Run: headless pygame with SDL's dummy video driver; simulated clock (each Clock.tick advances the game by its frame time, no real sleeping); random seed 0; keys injected as events and as key.get_pressed() state; no mouse input.
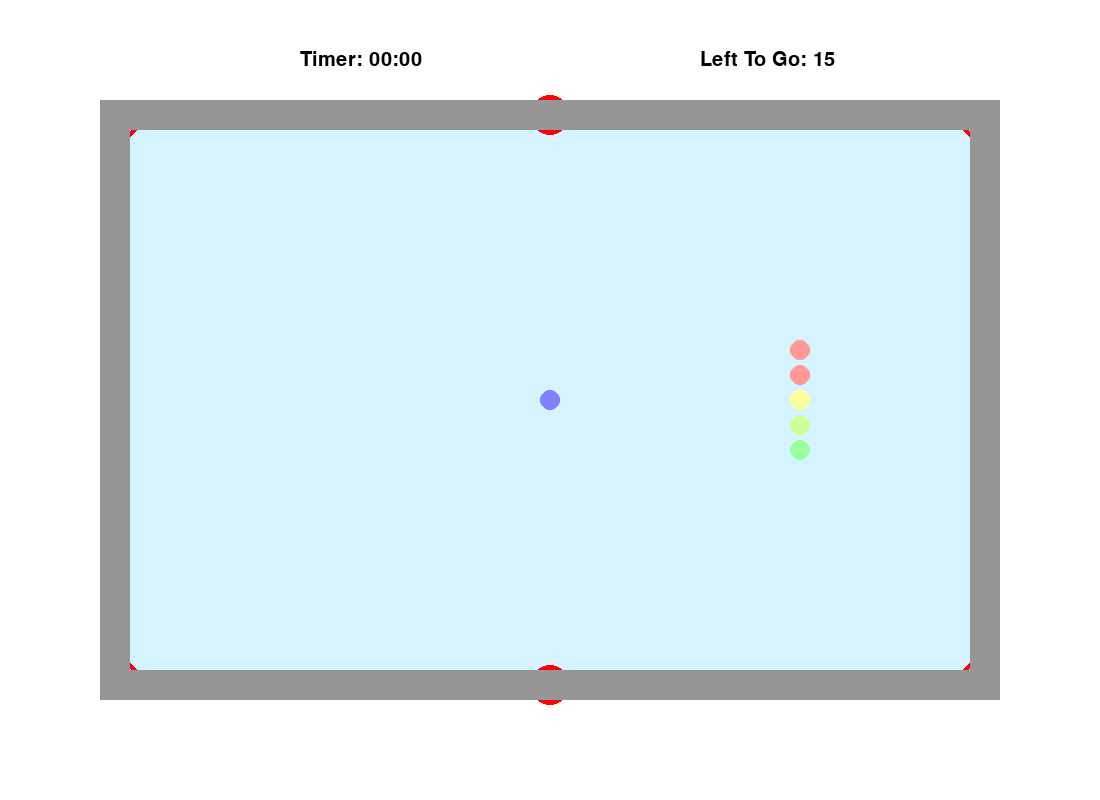
Frame 1 of 4 · flips 1–60 · no input
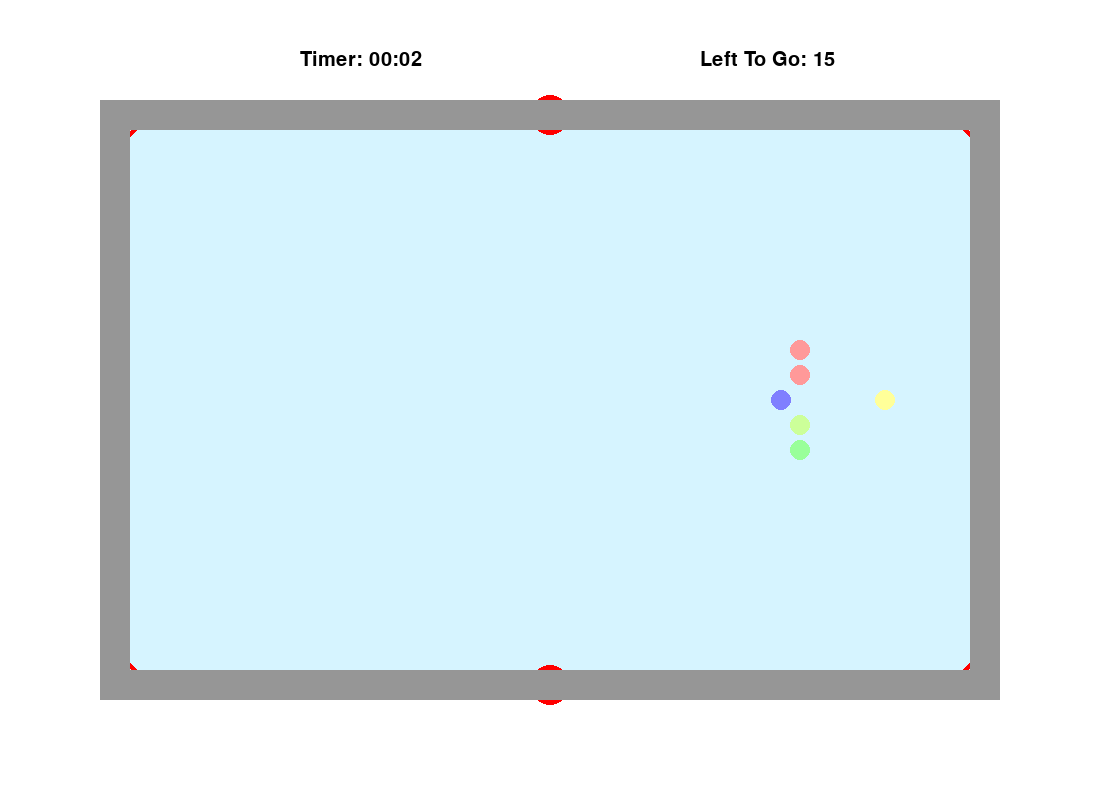
Frame 2 of 4 · flips 61–180 · tapped SPACE, RETURN · held RIGHT (→), D
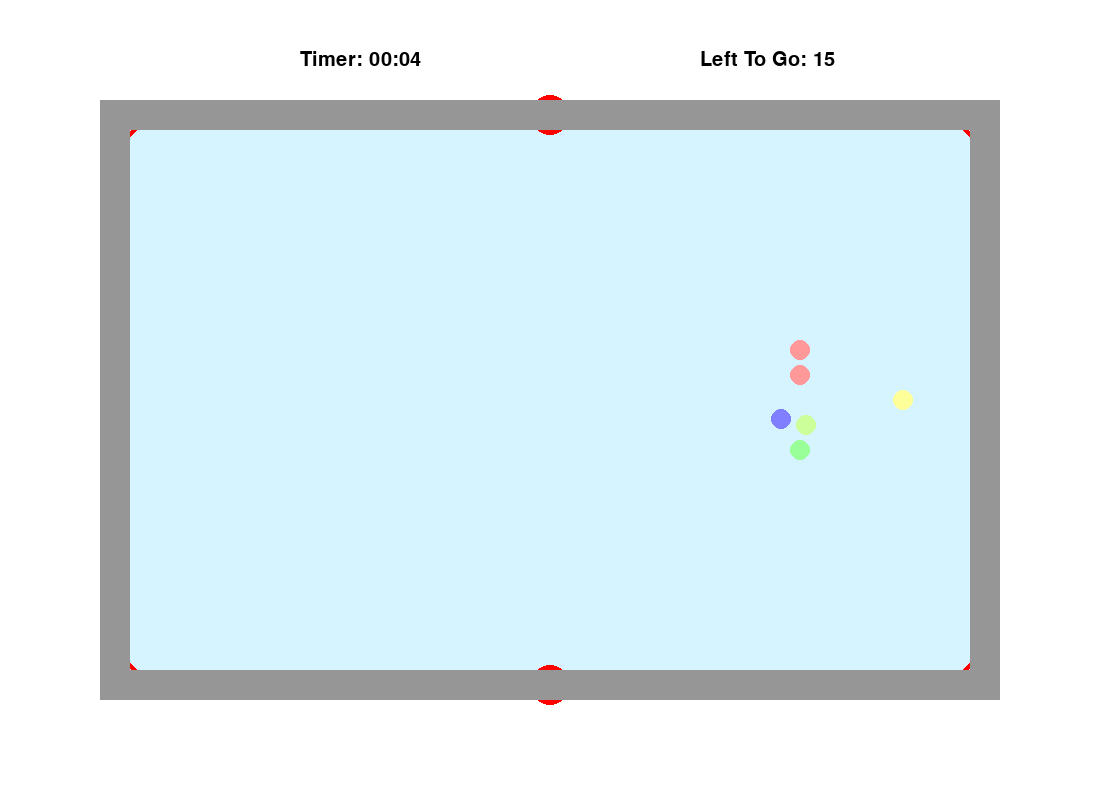
Frame 3 of 4 · flips 181–300 · held DOWN (↓), S
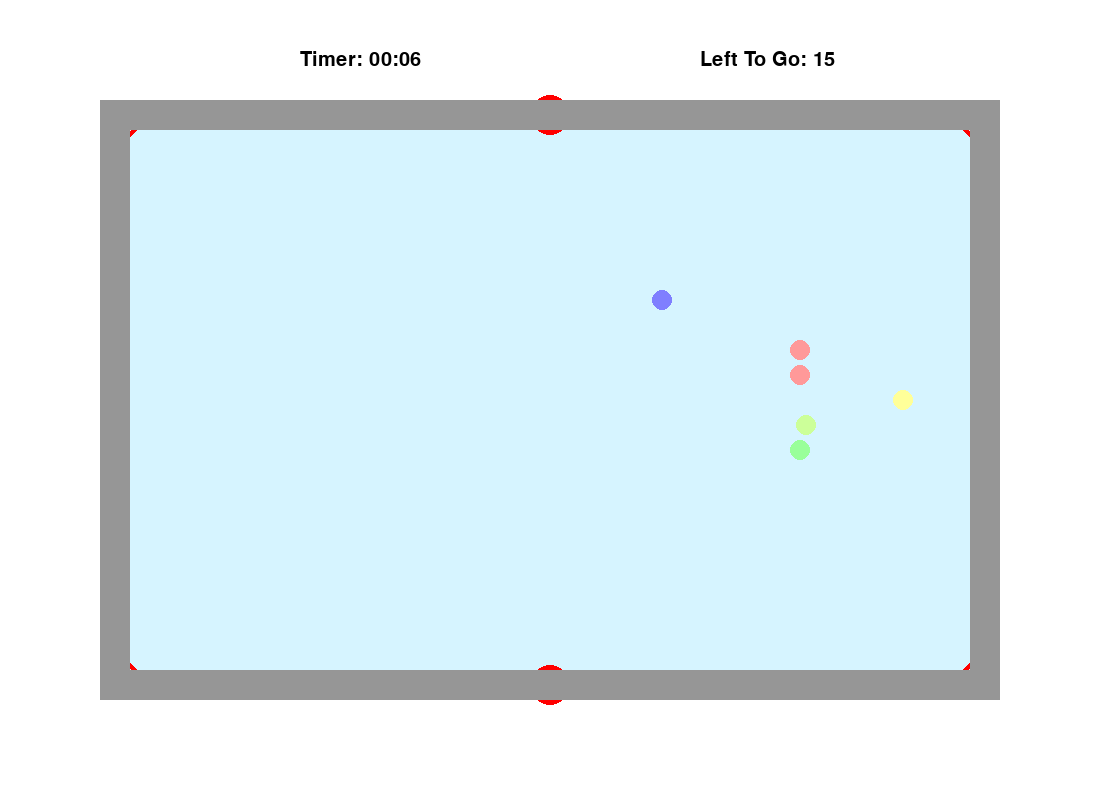
Frame 4 of 4 · flips 301–420 · held LEFT (←), A, UP (↑), W

The pygame program that drew these frames:

#Combined Final Project
#Karin, Rena, & Emily

import pygame
import math
import time

pygame.init()

#Background code:
window_size = [1100, 800]
window_color = pygame.Color(255, 255, 255)
table_color = pygame.Color(214, 244, 255)
wood_color = pygame.Color(150, 150, 150)
pocket_color1 = pygame.Color(255, 0 ,0)
pocket_color2 = pygame.Color(255, 255, 255)

def draw_table():
   #Table
   pygame.draw.rect(window, table_color, [100, 100, 900, 600], 0) #draws the green of the table
  
   #Pocket 1, top left:
   pygame.draw.circle(window, pocket_color1, [120, 120], 20, 5)
   pygame.draw.circle(window, pocket_color2, [120, 120], 15, 5)
   pygame.draw.circle(window, pocket_color1, [120, 120], 10, 5)
   pygame.draw.circle(window, pocket_color2, [120, 120], 5, 5)

   #Pocket 2, top middle
   pygame.draw.circle(window, pocket_color1, [550, 115], 20, 5)
   pygame.draw.circle(window, pocket_color2, [550, 115], 15, 5)
   pygame.draw.circle(window, pocket_color1, [550, 115], 10, 5)
   pygame.draw.circle(window, pocket_color2, [550, 115], 5, 5)

   #Pocket 3, lower left
   pygame.draw.circle(window, pocket_color1, [120, 680], 20, 5)
   pygame.draw.circle(window, pocket_color2, [120, 680], 15, 5)
   pygame.draw.circle(window, pocket_color1, [120, 680], 10, 5)
   pygame.draw.circle(window, pocket_color2, [120, 680], 5, 5)

   # Pocket 4, top right
   pygame.draw.circle(window, pocket_color1, [980, 120], 20, 5)
   pygame.draw.circle(window, pocket_color2, [980, 120], 15, 5)
   pygame.draw.circle(window, pocket_color1, [980, 120], 10, 5)
   pygame.draw.circle(window, pocket_color2, [980, 120], 5, 5)

   # Pocket 5, lower middle
   pygame.draw.circle(window, pocket_color1, [550, 685], 20, 5)
   pygame.draw.circle(window, pocket_color2, [550, 685], 15, 5)
   pygame.draw.circle(window, pocket_color1, [550, 685], 10, 5)
   pygame.draw.circle(window, pocket_color2, [550, 685], 5, 5)

   # Pocket 6, lower right
   pygame.draw.circle(window, pocket_color1, [980, 680], 20, 5)
   pygame.draw.circle(window, pocket_color2, [980, 680], 15, 5)
   pygame.draw.circle(window, pocket_color1, [980, 680], 10, 5)
   pygame.draw.circle(window, pocket_color2, [980, 680], 5, 5)

   #Wooden border
   pygame.draw.rect(window, wood_color, [100, 100, 900, 600], 30) #draws the wooden edge of the table
  

table_dims = [110, 110, 990, 690]
ball_pos = [550, 400]
ball_vel = [0,0]
ball_radius = 10
ball_color = pygame.Color(127,127,255)
clock = pygame.time.Clock()

def update_control():#ball_pos, ball_vel, ball_radius):
    global ball_pos, ball_vel, ball_radius, table_dims

    if ball_pos[0] + ball_radius >= table_dims[2] or ball_pos[0] - ball_radius <= table_dims[0]:
        ball_vel = [-ball_vel[0], ball_vel[1]]
    if ball_pos[1] + ball_radius >= table_dims[3] or ball_pos[1] - ball_radius <= table_dims[1]:
        ball_vel = [ball_vel[0], -ball_vel[1]]

    ball_pos = [ball_pos[0] + ball_vel[0], ball_pos[1]+ball_vel[1]]

    #return ball_pos, ball_vel


def draw_control(surface, ball_color, ball_pos, ball_radius):
    pygame.draw.circle(surface, ball_color, ball_pos, ball_radius)
  

def brake_control(ball_vel):
    """brakes control ball"""
    if ball_vel == [0,0]:
        return ball_vel
    elif ball_vel[0]==0:
        if ball_vel[1] < 0:
            ball_vel = [ball_vel[0], ball_vel[1]+1]
        elif ball_vel[1] > 0:
            ball_vel = [ball_vel[0], ball_vel[1]-1]
    elif ball_vel[1]==0:
        if ball_vel[0] <0:
            ball_vel = [ball_vel[0]+1, ball_vel[1]]
        elif ball_vel[0]>0:
            ball_vel = [ball_vel[0]-1, ball_vel[1]]
    else:
        if ball_vel[0] > 0 and ball_vel[1] > 0:
            ball_vel = [ball_vel[0]-1, ball_vel[1]-1]
        if ball_vel[0] < 0 and ball_vel[1] < 0:
            ball_vel = [ball_vel[0]+1, ball_vel[1]+1]
        if ball_vel[0] > 0 and ball_vel[1] < 0:
            ball_vel = [ball_vel[0]-1, ball_vel[1]+1]
        if ball_vel[0] < 0 and ball_vel[1] > 0:
            ball_vel = [ball_vel[0]+1, ball_vel[1]-1]
    return ball_vel

def shoot_control(ball_vel):
    """shoots control ball"""
    if ball_vel == [0,0]:
        return ball_vel
    elif ball_vel[0]==0:
        if ball_vel[1] < 0:
            ball_vel = [ball_vel[0], ball_vel[1]-2]
        elif ball_vel[1] > 0:
            ball_vel = [ball_vel[0], ball_vel[1]+2]
    elif ball_vel[1]==0:
        if ball_vel[0] <0:
            ball_vel = [ball_vel[0]-2, ball_vel[1]]
        elif ball_vel[0]>0:
            ball_vel = [ball_vel[0]+2, ball_vel[1]]
    else:
        if ball_vel[0] > 0 and ball_vel[1] > 0:
            ball_vel = [ball_vel[0]+2, ball_vel[1]+2]
        if ball_vel[0] < 0 and ball_vel[1] < 0:
            ball_vel = [ball_vel[0]-2, ball_vel[1]-2]
        if ball_vel[0] > 0 and ball_vel[1] < 0:
            ball_vel = [ball_vel[0]+2, ball_vel[1]-2]
        if ball_vel[0] < 0 and ball_vel[1] > 0:
            ball_vel = [ball_vel[0]-2, ball_vel[1]+2]
    return ball_vel

def move_control(ball_vel):
    """Defines commands for moving control"""
    if event.key == pygame.K_UP:
        ball_vel = [ball_vel[0], ball_vel[1]-1]
    if event.key == pygame.K_DOWN:
        ball_vel = [ball_vel[0], ball_vel[1]+1]
    if event.key == pygame.K_RIGHT:
        ball_vel = [ball_vel[0]+1, ball_vel[1]]
    if event.key == pygame.K_LEFT:
        ball_vel = [ball_vel[0]-1, ball_vel[1]]
    if event.key == pygame.K_SPACE:
        ball_vel = shoot_control(ball_vel)
    if event.key == pygame.K_b:
        ball_vel = brake_control(ball_vel)
    return ball_vel


def ball(surface, ball_color, ball_pos, ball_radius):
    pygame.draw.circle(surface, ball_color, ball_pos, ball_radius)

b1_pos = [800, 350]
b2_pos = [800, 375]
b3_pos = [800, 400]
b4_pos = [800, 425]
b5_pos = [800, 450]
b6_pos = [780, 437]
b7_pos = [780, 412]
b8_pos = [780, 387]
b9_pos = [780, 362]
b10_pos = [760, 375]
b11_pos = [760, 400]
b12_pos = [760, 425]
b13_pos = [740, 412]
b14_pos = [740, 387]
b15_pos = [720, 400]

b1_vel = [0,0]
b2_vel = [0,0]
b3_vel = [0,0]
b4_vel = [0,0]
b5_vel = [0,0]
b6_vel = [0,0]
b7_vel = [0,0]
b8_vel = [0,0]
b9_vel = [0,0]
b10_vel = [0,0]
b11_vel = [0,0]
b12_vel = [0,0]
b13_vel = [0,0]
b14_vel = [0,0]
b15_vel = [0,0]

rad = 10


def creating_balls():
    b1 = ball(window, pygame.Color(255, 153, 153), b1_pos, rad) #1
    b2 = ball(window, pygame.Color(255, 153, 153), b2_pos, rad) #2
    b3 = ball(window, pygame.Color(255, 255, 153), b3_pos, rad) #2
    b4 = ball(window, pygame.Color(204, 255, 153), b4_pos, rad) #4
    b5 = ball(window, pygame.Color(153, 255, 153), b5_pos, rad) #5
    #b6 = ball(window, pygame.Color(153, 255, 204), b6_pos, rad) #6
    #b7 = ball(window, pygame.Color(153, 255, 255), b7_pos, rad) #7
    #b8 = ball(window, pygame.Color(153, 204, 255), b8_pos, rad) #8
    #b9 = ball(window, pygame.Color(153, 153, 255), b9_pos, rad) #9
    #b10 = ball(window, pygame.Color(204, 153, 255), b10_pos, rad) #10
    #b11 = ball(window, pygame.Color(255, 153, 255), b11_pos, rad) #11
    #b12 = ball(window, pygame.Color(255, 153, 204), b12_pos, rad) #12
    #b13 = ball(window, pygame.Color(255, 204, 229), b13_pos, rad) #13
    #b14 = ball(window, pygame.Color(229, 204, 255), b14_pos, rad) #14
    #b15 = ball(window, pygame.Color(204, 229, 255), b15_pos, rad) #15
    
    return b1, b2, b3, b4, b5

def one_collision(a, b):
    """checks if there is a collision between two balls"""
    ans = ((a[0]-b[0])**2 + (a[1]-b[1])**2)**(1/2)
    if ans <= 20:
        #print('COLLISION')      
        return True
    else:
        #print('no collision')
        return False

def checking_collisions():
    """checks collisions between all objects
    takes no input, returns list of velocities of balls that have been involved in a collision"""
    
    C = []
    L = [ball_pos, b1_pos, b2_pos, b3_pos, b4_pos, b5_pos]

    #bCount = 0
    for b in range(len(L)):
        #indexCount = 1
        for r in range(len(L)):
            if b == r:
                continue
            #print(b, ' , ', r)
            check = one_collision(L[b], L[r])

            #print(check)
            if check == True:
                C += [b] + [r]
                #print(C)
            #indexCount += 1           
        #bCount += 1

    return C


def bound_and_roll():
    global b1_pos, b2_pos, b3_pos, b4_pos, b5_pos, b1_vel, b2_vel, b3_vel, b4_vel, b5_vel
    P = [b1_pos, b2_pos, b3_pos, b4_pos, b5_pos]
    V = [b1_vel, b2_vel, b3_vel, b4_vel, b5_vel]

    for x in range(5):
        #print(type(P[0]))
        #print(type(table_dims[2]))
        if P[x][0] + rad >= table_dims[2]: 
            P[x] = [table_dims[2]-10, P[x][1]]
            V[x] = [-V[x][0], V[x][1]]
        if P[x][0] - rad <= table_dims[0]:
            P[x] = [table_dims[0]+10, P[x][1]]
            V[x] = [-V[x][0], V[x][1]]
        if P[x][1] + rad >= table_dims[3]:
            P[x] = [P[x][0], table_dims[3]-10]
            V[x] = [V[x][0], - V[x][1]]
        if P[x][1] - rad <= table_dims[1]:
            P[x] = [P[x][0], table_dims[1]+10]
            V[x] = [V[x][0], - V[x][1]]
    
    for x in range(5):
        P[x] = [P[x][0] + V[x][0], P[x][1] + V[x][1]]

    b1_pos, b2_pos, b3_pos, b4_pos, b5_pos = P[0], P[1], P[2], P[3], P[4]
    b1_vel, b2_vel, b3_vel, b4_vel, b5_vel = V[0], V[1], V[2], V[3], V[4]



def update_all():
    global ball_pos, ball_vel, b1_pos, b1_vel, b2_pos, b2_vel, b3_pos, b3_vel, b4_pos, b4_vel, b5_pos, b5_vel

    lst = checking_collisions()
    #print('collisions:', lst)
    for x in lst:
        if x == 0:
            #print(x, 'collided')
            ball_pos, ball_vel = stopc(ball_pos, ball_vel)
        elif x == 1:
           # print(x, 'collided')
            b1_pos, b1_vel = rxn1(b1_pos, b1_vel)
        elif x==2:
           # print(x, 'collided')
            b2_pos, b2_vel = rxn2(b2_pos, b2_vel)
        elif x == 3:
           # print(x, 'collided')
            b3_pos, b3_vel = rxn3(b3_pos, b3_vel)
        elif x ==4:
            #print(x, 'collided')
            b4_pos, b4_vel = rxn4(b4_pos, b4_vel)
        elif x==5:
           # print(x, 'collided')
            b5_pos, b5_vel = rxn5(b5_pos, b5_vel)

    #print(ball_pos, ball_vel, b1_pos, b1_vel, b2_pos, b2_vel, b3_pos, b3_vel, b4_pos, b4_vel, b5_pos, b5_vel)


def stopc(ball_pos, ball_vel):
    ball_vel = [0,0]
    ball_pos = [ball_pos[0] + ball_vel[0], ball_pos[1] + ball_vel[1]]
    return ball_pos, ball_vel

def rxn1(b1_pos, b1_vel):
    b1_vel = [b1_vel[0]+1, b1_vel[1]+1]
    b1_pos = [b1_pos[0] + b1_vel[0], b1_pos[1] + b1_vel[1]]
    return b1_pos, b1_vel

def rxn2(b2_pos, b2_vel):
    b2_vel = [b2_vel[0]+2,b2_vel[1]+2]
    b2_pos = [b2_pos[0] + b2_vel[0], b2_pos[1] + b2_vel[1]]
    return b2_pos, b2_vel

def rxn3(b3_pos, b3_vel):
    b3_vel = [b3_vel[0]+1, b3_vel[1]]
    b3_pos = [b3_pos[0] + b3_vel[0], b3_pos[1] + b3_vel[1]]
    return b3_pos, b3_vel

def rxn4(b4_pos, b4_vel):
    b4_vel = [b4_vel[0]+2, b4_vel[1]]
    b4_pos = [b4_pos[0] + b4_vel[0], b4_pos[1] + b4_vel[1]]
    return b4_pos, b4_vel

def rxn5(b5_pos, b5_vel):
    b5_vel = [b5_vel[0], b5_vel[1]+2]
    b5_pos = [b5_pos[0] + b5_vel[0], b5_pos[1] + b5_vel[1]]
    return b5_pos, b5_vel

#def rxn6(b6_pos, b6_vel):
#    b6_vel = 
#    b6_pos = 
#    return b6_pos, b6_vel

#def rxn7(b7_pos, b7_vel):
#    b7_vel = 
#    b7_pos = 
#    return b7_pos, b7_vel

#def rxn8(b8_pos, b8_vel):
#    b8_vel = 
#    b8_pos = 
#    return b8_pos, b8_vel

#def rxn9(b9_pos, b9_vel):
#    b9_vel = 
#    b9_pos = 
#    return b9_pos, b9_vel
    
#def rxn10(b10_pos, b10_vel):
#    b10_vel = 
#    b10_pos = 
#    return b10_pos, b10_vel

#def rxn11(b11_pos, b11_vel):
#    b11_vel = 
#    b11_pos = 
#    return b11_pos, b11_vel

#def rxn12(b12_pos, b12_vel):
#    b12_vel = 
#    b12_pos = 
#    return b12_pos, b12_vel

#def rxn13(b13_pos, b13_vel):
#    b13_vel = 
#    b13_pos = 
#    return b13_pos, b13_vel

#def rxn14(b14_pos, b14_vel):
#    b14_vel = 
#    b14_pos = 
#    return b14_pos, b14_vel

#def rxn15(b15_pos, b15_vel):
#    b15_vel = 
#    b15_pos = 
#    return b15_pos, b15_vel

def in_pocket(a):
    """Checks if a ball is in any of the 6 pockets. Returns a boolean. """  
    if a[0] <= 140 and a[1] <= 140:
        return True
    elif a[0] <= 560 and a[0] >= 540 and a[1] <= 135:
        return True
    elif a[0] >= 960 and a[1] <= 140:
        return True
    elif a[0] <= 140 and a[1] >= 660:
        return True
    elif a[0] >= 540 and a[0] <= 560 and a[1] >= 665:
        return True
    elif a[0] >= 960 and a[1] >= 660:
        return True
    else:
        return False

def all_pockets():
    """Takes a list of all the balls and checks to see if any are in a pocket.
    If they are in a pocket, excluding the control ball, they are removed from the list. """
    global b1_pos, b2_pos, b3_pos, b4_pos, b5_pos, b6_pos, b7_pos, b8_pos, b9_pos, b10_pos, b11_pos, b12_pos, b13_pos, b14_pos, b15_pos
    L = b1_pos, b2_pos, b3_pos, b4_pos, b5_pos, b6_pos, b7_pos, b8_pos, b9_pos, b10_pos, b11_pos, b12_pos, b13_pos, b14_pos, b15_pos
    b = [x for x in L if in_pocket(x) == False]
    return b

def off_table():
    """Takes the balls that have been scored and places them somewhere off the table. """
    global b1_pos, b2_pos, b3_pos, b4_pos, b5_pos, b6_pos, b7_pos, b8_pos, b9_pos, b10_pos, b11_pos, b12_pos, b13_pos, b14_pos, b15_pos
    global b1_vel, b2_vel, b3_vel, b4_vel, b5_vel, b6_vel, b7_vel, b8_vel, b9_vel, b10_vel, b11_vel, b12_vel, b13_vel, b14_vel, b15_vel
    L = [b1_pos, b2_pos, b3_pos, b4_pos, b5_pos, b6_pos, b7_pos, b8_pos, b9_pos, b10_pos, b11_pos, b12_pos, b13_pos, b14_pos, b15_pos]
    g = [x for x in L if in_pocket(x) == True]
    for x in g:
        if b1_pos == x:
            b1_pos = [100, 750]
            b1_vel = [0, 0]
        if b2_pos == x:
            b2_pos = [160, 750]
            b2_vel = [0, 0]
        if b3_pos == x:
            b3_pos = [220, 750]
            b3_vel = [0, 0]
        if b4_pos == x:
            b4_pos = [280, 750]
            b4_vel = [0, 0]
        if b5_pos == x:
            b5_pos = [340, 750]
            b5_vel = [0, 0]

def timer(add_time):
    """Creates a timer that runs throughout the game. Should also add 30 seconds when the control ball is in a pocket. """
    clock = pygame.time.Clock()
    font = pygame.font.Font(None, 30)
    frame_count = pygame.time.get_ticks()
    frame_rate = 1000
    total_seconds  = frame_count // frame_rate + add_time

    if in_pocket(ball_pos) == True:
        add_time += 1

    seconds = total_seconds % 60
    minutes = total_seconds // 60
    
    output_string = "Timer: {0:02}:{1:02}".format(minutes, seconds)
    text = font.render(output_string, True, [0, 0, 0])
    window.blit(text, [300, 50])
    
    return add_time
    

def score():
    """Displays the number of balls left to get in the pockets. """
    font = pygame.font.Font(None, 30)
    left = len(all_pockets())
    output_string = "Left To Go: {0:02}".format(left)
    text = font.render(output_string, True, [0, 0, 0])
    window.blit(text, [700, 50])


collsec = 0
def stopballs():
    global collsec, b1_vel, b2_vel, b3_vel, b4_vel, b5_vel
    V = [b1_vel, b2_vel, b3_vel, b4_vel, b5_vel]
    collcheck = checking_collisions()
    
    frame_count = pygame.time.get_ticks()
    frame_rate = 1000
    totsec = frame_count  // frame_rate

    if collcheck != []:
        collsec = frame_count  // frame_rate
    
    elif totsec - collsec > 2:
        for x in range(len(V)):
            V[x] = [0,0]

    b1_vel, b2_vel, b3_vel, b4_vel, b5_vel = V[0], V[1], V[2], V[3], V[4]
    update_all()


L = [b1_pos, b2_pos, b3_pos, b4_pos, b5_pos, b6_pos, b7_pos, b8_pos, b9_pos, b10_pos, b11_pos, b12_pos, b13_pos, b14_pos, b15_pos]
add_time = 0        #Variables that need to exist outside of the while loop
while True:
    window = pygame.display.set_mode(window_size)
    window.fill(window_color)
    table = draw_table()

    clock.tick(60)
    add_time = timer(add_time)
    score()

    #ball_pos, ball_vel = 
    update_control()#ball_pos, ball_vel, ball_radius)
    control = draw_control(window, ball_color, ball_pos, ball_radius)
    
    creating_balls()
    bound_and_roll()

    all_pockets()
    off_table()
    
    #one_collision(ball_pos, b1_pos)
    #checking_collisions()

    #if one_collision(b5_pos, b4_pos)==True:
        #print('COLLISIONCOLLISIONCOLLISIONCOLLISIONCOLLISIONCOLLISIONCOLLISIONCOLLISION')

    update_all() #checks for collisions and dictates reactions
    stopballs()

    for event in pygame.event.get():
        if event.type == pygame.KEYDOWN:
            ball_vel = move_control(ball_vel)        
        if event.type == pygame.QUIT:
            pygame.quit()
        elif event.type == pygame.KEYDOWN:
            if event.key == pygame.K_q:
                pygame.quit()
    

    pygame.display.flip()
#changeeeEEee
